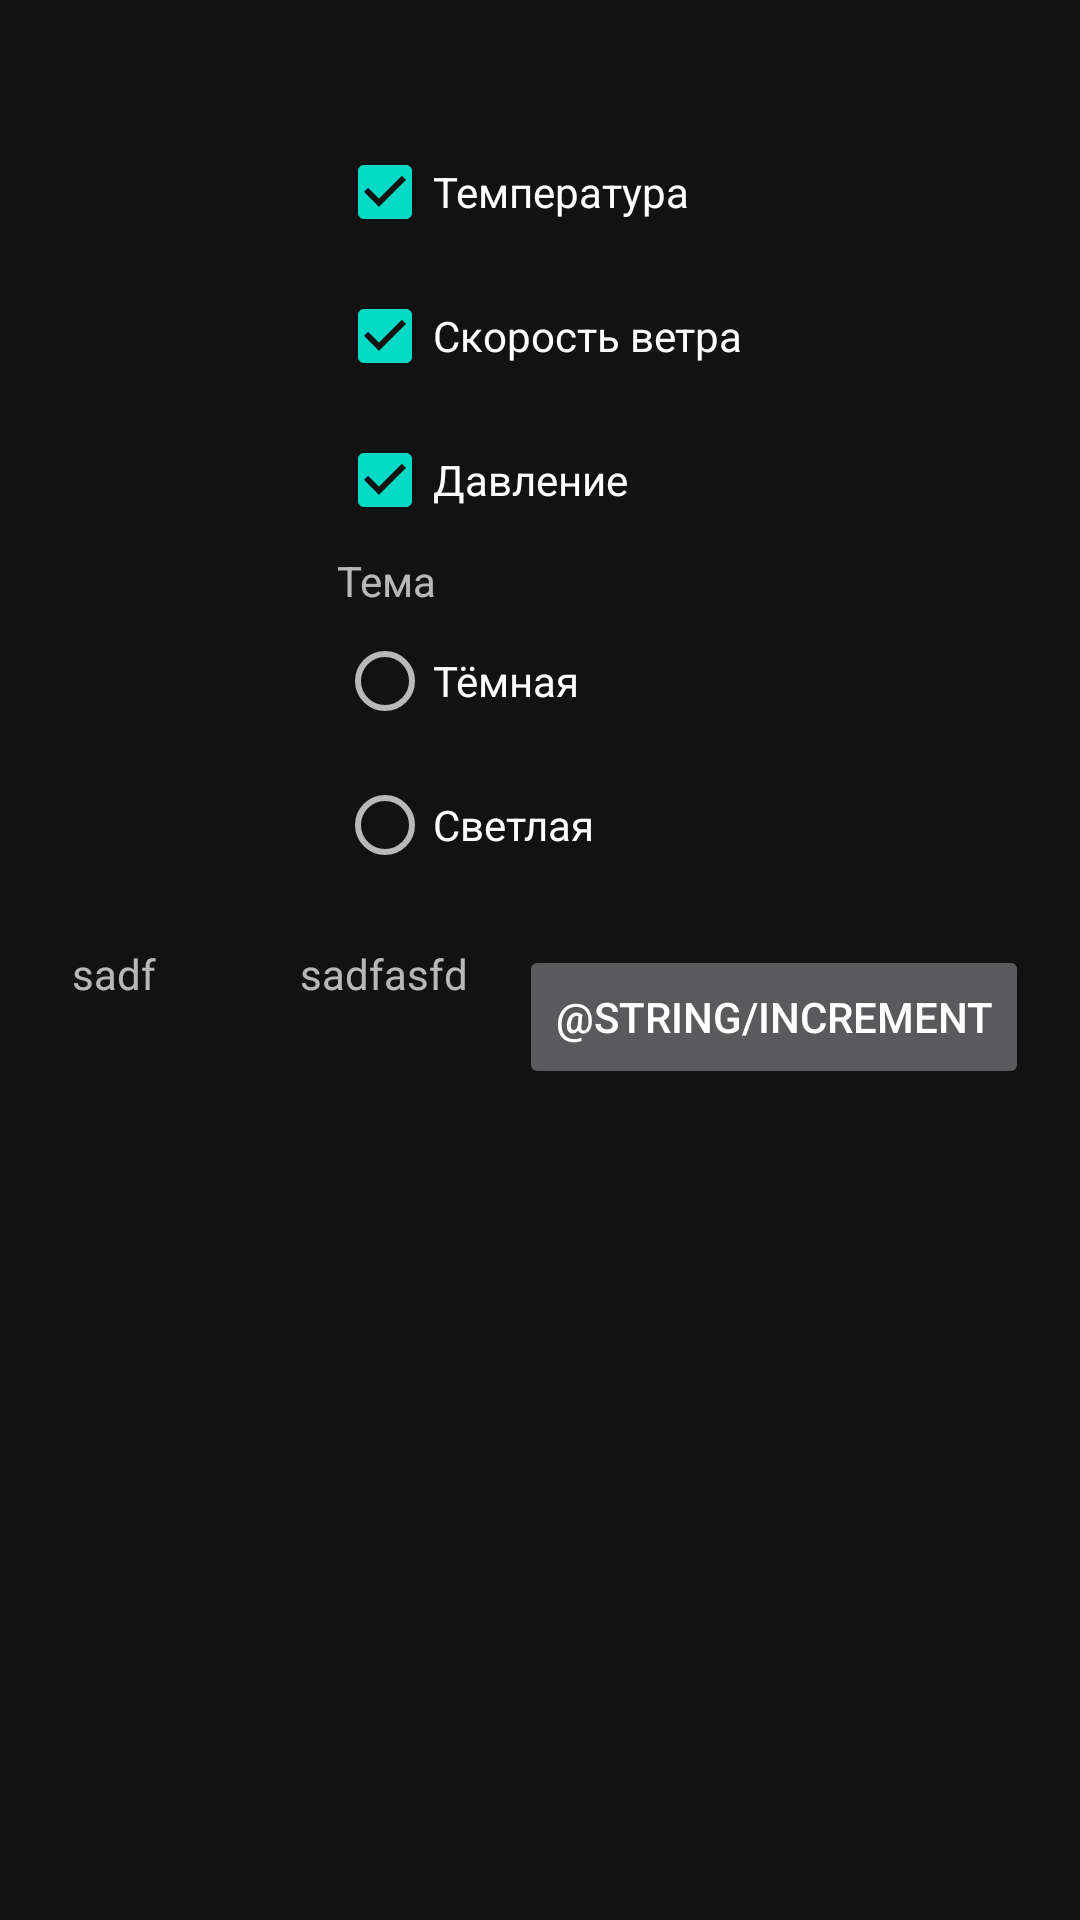

Write the Android layout XML for this screen, with the resource values it uses.
<!-- AndroidManifest.xml: application theme AppDarkTheme -->
<!-- res/layout/activity_settings.xml -->
<?xml version="1.0" encoding="utf-8"?>
<androidx.constraintlayout.widget.ConstraintLayout xmlns:android="http://schemas.android.com/apk/res/android"
    xmlns:app="http://schemas.android.com/apk/res-auto"
    xmlns:tools="http://schemas.android.com/tools"
    android:layout_width="match_parent"
    android:layout_height="match_parent"
    tools:context=".SettingsActivity">

    <LinearLayout
        android:id="@+id/linearLayout"
        android:layout_width="wrap_content"
        android:layout_height="wrap_content"
        android:layout_marginTop="40dp"
        android:orientation="vertical"
        app:layout_constraintEnd_toEndOf="parent"
        app:layout_constraintStart_toStartOf="parent"
        app:layout_constraintTop_toTopOf="parent">

        <CheckBox
            android:id="@+id/temperature"
            android:layout_width="wrap_content"
            android:layout_height="wrap_content"
            android:checked="true"
            android:text="@string/temperature"
            android:textSize="@dimen/text_size" />

        <CheckBox
            android:id="@+id/windSpeed"
            android:layout_width="wrap_content"
            android:layout_height="wrap_content"
            android:checked="true"
            android:text="@string/wind_speed"
            android:textSize="@dimen/text_size" />

        <CheckBox
            android:id="@+id/pressure"
            android:layout_width="wrap_content"
            android:layout_height="wrap_content"
            android:checked="true"
            android:text="@string/pressure"
            android:textSize="@dimen/text_size" />


        <TextView
            android:layout_width="wrap_content"
            android:layout_height="wrap_content"
            android:text="@string/theme"
            android:textSize="@dimen/text_size" />

        <RadioGroup
            android:layout_width="wrap_content"
            android:layout_height="wrap_content">

            <RadioButton
                android:id="@+id/dark"
                android:layout_width="wrap_content"
                android:layout_height="wrap_content"
                android:text="@string/theme_dark"
                android:textSize="@dimen/text_size" />

            <RadioButton
                android:id="@+id/light"
                android:layout_width="wrap_content"
                android:layout_height="wrap_content"
                android:text="@string/theme_light"
                android:textSize="@dimen/text_size" />
        </RadioGroup>
    </LinearLayout>

    <TextView
        android:id="@+id/tv1"
        android:layout_width="wrap_content"
        android:layout_height="wrap_content"
        android:layout_marginStart="24dp"
        android:layout_marginTop="16dp"
        android:text="sadf"
        app:layout_constraintStart_toStartOf="parent"
        app:layout_constraintTop_toBottomOf="@+id/linearLayout" />

    <TextView
        android:id="@+id/tv2"
        android:layout_width="wrap_content"
        android:layout_height="wrap_content"
        android:layout_marginStart="48dp"
        android:layout_marginTop="16dp"
        android:text="sadfasfd"
        app:layout_constraintStart_toEndOf="@+id/tv1"
        app:layout_constraintTop_toBottomOf="@+id/linearLayout" />

    <Button
        android:id="@+id/incrementBtn"
        android:layout_width="wrap_content"
        android:layout_height="wrap_content"
        android:layout_marginStart="16dp"
        android:layout_marginTop="16dp"
        android:layout_marginEnd="16dp"
        android:text="@string/increment"
        app:layout_constraintEnd_toEndOf="parent"
        app:layout_constraintStart_toEndOf="@+id/tv2"
        app:layout_constraintTop_toBottomOf="@+id/linearLayout" />


</androidx.constraintlayout.widget.ConstraintLayout>
<!-- resources referenced by this layout -->
<resources>
  <string name="pressure">Давление</string>
  <string name="temperature">Температура</string>
  <string name="theme">Тема</string>
  <string name="theme_dark">Тёмная</string>
  <string name="theme_light">Светлая</string>
  <string name="wind_speed">Скорость ветра</string>
  <style name="AppDarkTheme" parent="Theme.MaterialComponents.NoActionBar">
          <item name="colorPrimary">@color/colorPrimary</item>
          <item name="colorPrimaryDark">@color/colorPrimaryDark</item>
          <item name="colorAccent">@color/colorAccent</item>
      </style>
  <!-- not gathered from this repository: default colours our renderer supplied (Android Studio template values) -->
  <color name="colorPrimary">#FF6200EE</color>
  <color name="colorPrimaryDark">#FF3700B3</color>
  <color name="colorAccent">#FF03DAC5</color>
</resources>
